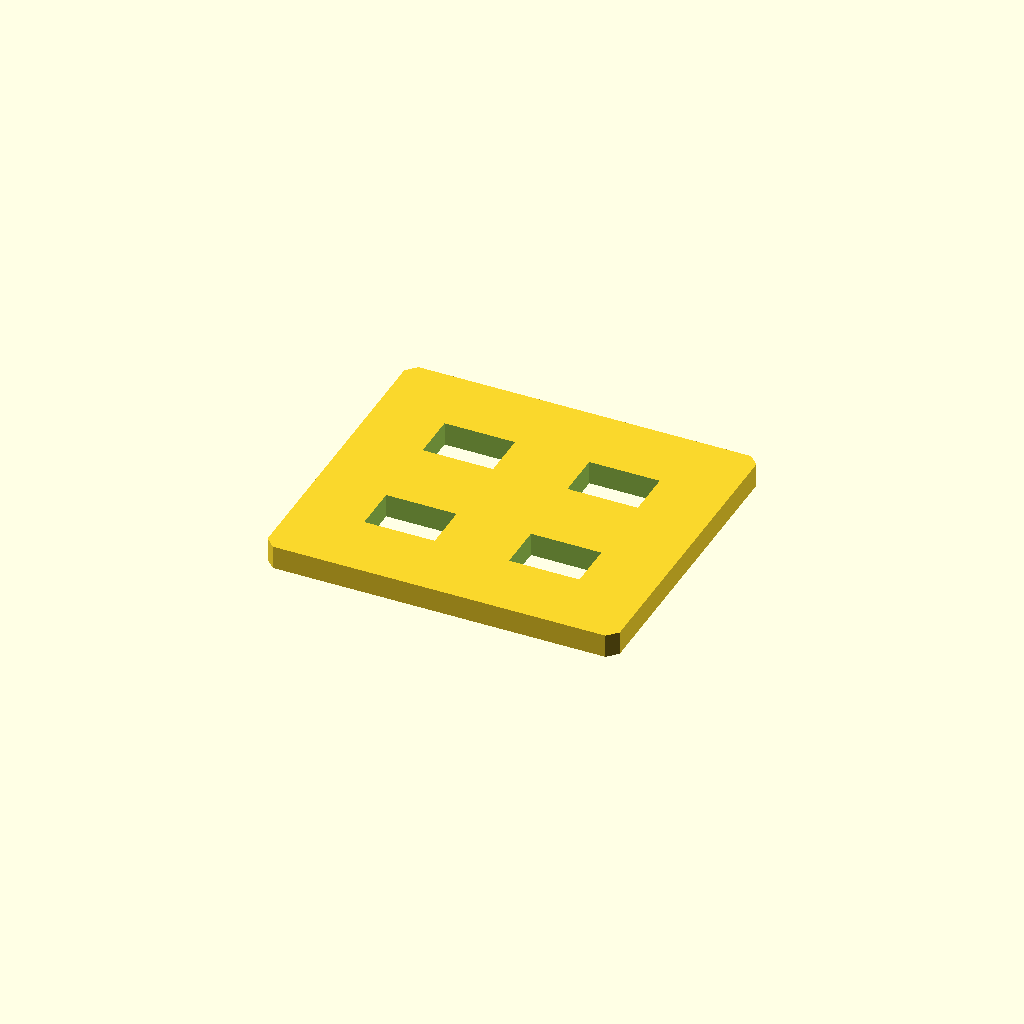
Cell 1: the model at its default parameters.
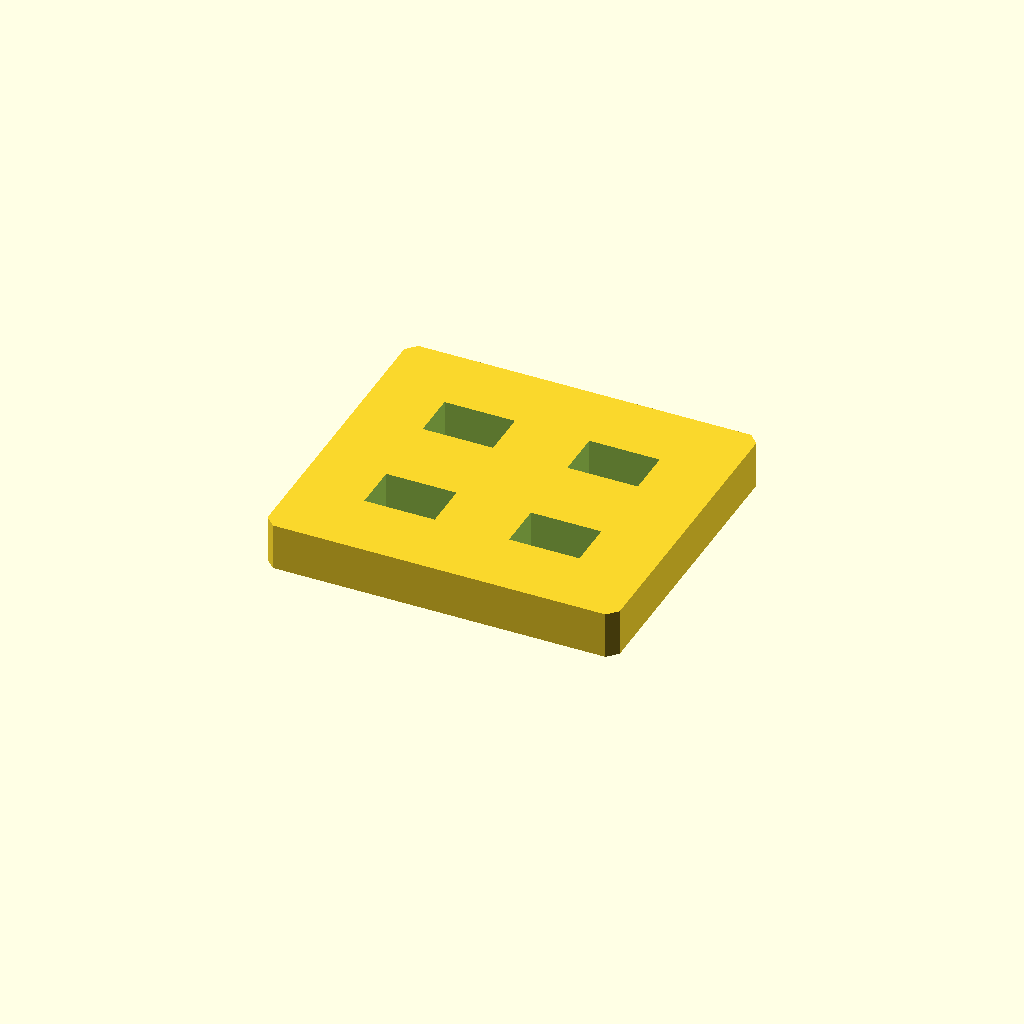
Cell 2 — plate_t set to 12, the other parameters unchanged.
One fixed orthographic camera (rotation 55°, 0°, 25°; colour scheme Cornfield) for every cell.
The OpenSCAD source (optional_data/data/sketch2/voidplates/part_0175.scad):
$fn = 32;

// ----------------------------------------------------------------------
// Windowed plate: 4 voids, 90 x 80 x 6 mm
// ----------------------------------------------------------------------

// --- parameters (mm) ---
plate_l = 90;             // plate length, X
plate_w = 80;             // plate width, Y
plate_t = 6;              // plate thickness, Z
edge_margin = 8;          // wall from the plate edge to any window
win_l = 18;               // pocket length
win_w = 12;               // pocket width
pitch_x = 37;             // grid pitch along X
pitch_y = 32;             // grid pitch along Y
depth_1 = 6;              // depth of void 1 (full thickness = through)
depth_2 = 6;              // depth of void 2 (full thickness = through)
depth_3 = 6;              // depth of void 3 (full thickness = through)
depth_4 = 6;              // depth of void 4 (full thickness = through)
corner_c = 2.5;           // corner chamfer of the plate
fit_tol = 0.02;           // declared fit tolerance (prompt contract)
free_tol = 0.2;           // declared free tolerance (prompt contract)

profile = [[2.5, 0], [87.5, 0], [90, 2.5], [90, 77.5], [87.5, 80], [2.5, 80], [0, 77.5], [0, 2.5]];  // primary outline, 8 points, counter clockwise
void_1 = [[17.5, 18], [35.5, 18], [35.5, 30], [17.5, 30]];  // pocket at grid node 0,0, 4 points
void_2 = [[17.5, 50], [35.5, 50], [35.5, 62], [17.5, 62]];  // pocket at grid node 0,1, 4 points
void_3 = [[54.5, 18], [72.5, 18], [72.5, 30], [54.5, 30]];  // pocket at grid node 1,0, 4 points
void_4 = [[54.5, 50], [72.5, 50], [72.5, 62], [54.5, 62]];  // pocket at grid node 1,1, 4 points

// --- the one profile operation ---
difference() {
  linear_extrude(height = plate_t) polygon(points = profile);
  translate([0, 0, -1])
    linear_extrude(height = plate_t + 2) polygon(points = void_1);
  translate([0, 0, -1])
    linear_extrude(height = plate_t + 2) polygon(points = void_2);
  translate([0, 0, -1])
    linear_extrude(height = plate_t + 2) polygon(points = void_3);
  translate([0, 0, -1])
    linear_extrude(height = plate_t + 2) polygon(points = void_4);
}
Parameter table extracted from the source (name, type, default, range or options):
plate_l: number, default 90
plate_w: number, default 80
plate_t: number, default 6
edge_margin: number, default 8
win_l: number, default 18
win_w: number, default 12
pitch_x: number, default 37
pitch_y: number, default 32
depth_1: number, default 6
depth_2: number, default 6
depth_3: number, default 6
depth_4: number, default 6
corner_c: number, default 2.5
fit_tol: number, default 0.02
free_tol: number, default 0.2
